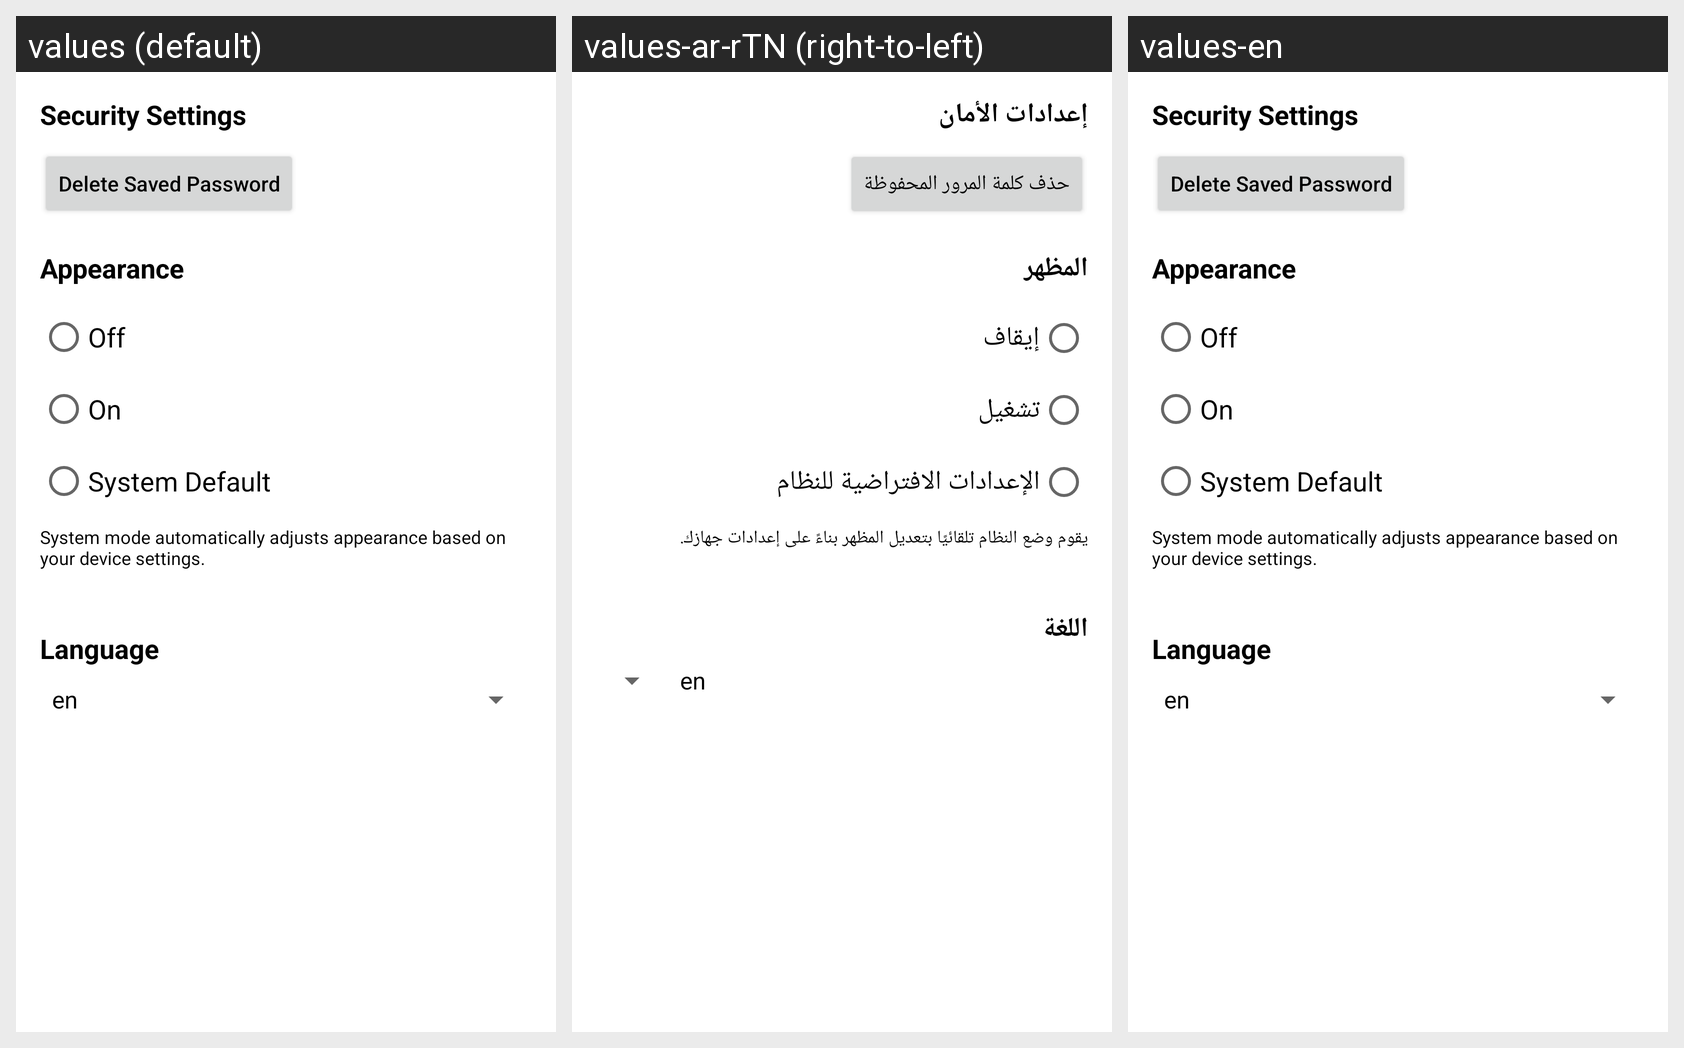

Here is an Android app screen in its default locale and in the app's own translations. Write out the translated-string differences for the strings that appear on this screen.
Android screen res/layout/fragment_user_settings.xml rendered under 3 locales, left to right: values (default), values-ar-rTN (right-to-left), values-en. Device: Nexus 5 (rendered at 1080×1920; each locale shown at half size, 540×960, under a caption strip naming it); theme Theme.EspritClubs.
Strings drawn on this screen, with the default value and each locale's value (text and hints the layout hard-codes, and strings that could not be matched under every locale, appear in the picture but are not listed):

security_settings
  values: Security Settings
  values-ar-rTN: إعدادات الأمان
  values-en: Security Settings

delete_saved_password
  values: Delete Saved Password
  values-ar-rTN: حذف كلمة المرور المحفوظة
  values-en: Delete Saved Password

appearance
  values: Appearance
  values-ar-rTN: المظهر
  values-en: Appearance

off
  values: Off
  values-ar-rTN: إيقاف
  values-en: Off

on
  values: On
  values-ar-rTN: تشغيل
  values-en: On

system_default
  values: System Default
  values-ar-rTN: الإعدادات الافتراضية للنظام
  values-en: System Default

system_mode_automatically_adjusts_appearance_based_on_your_device_settings
  values: System mode automatically adjusts appearance based on your device settings.
  values-ar-rTN: يقوم وضع النظام تلقائيًا بتعديل المظهر بناءً على إعدادات جهازك.
  values-en: System mode automatically adjusts appearance based on your device settings.

language
  values: Language
  values-ar-rTN: اللغة
  values-en: Language
